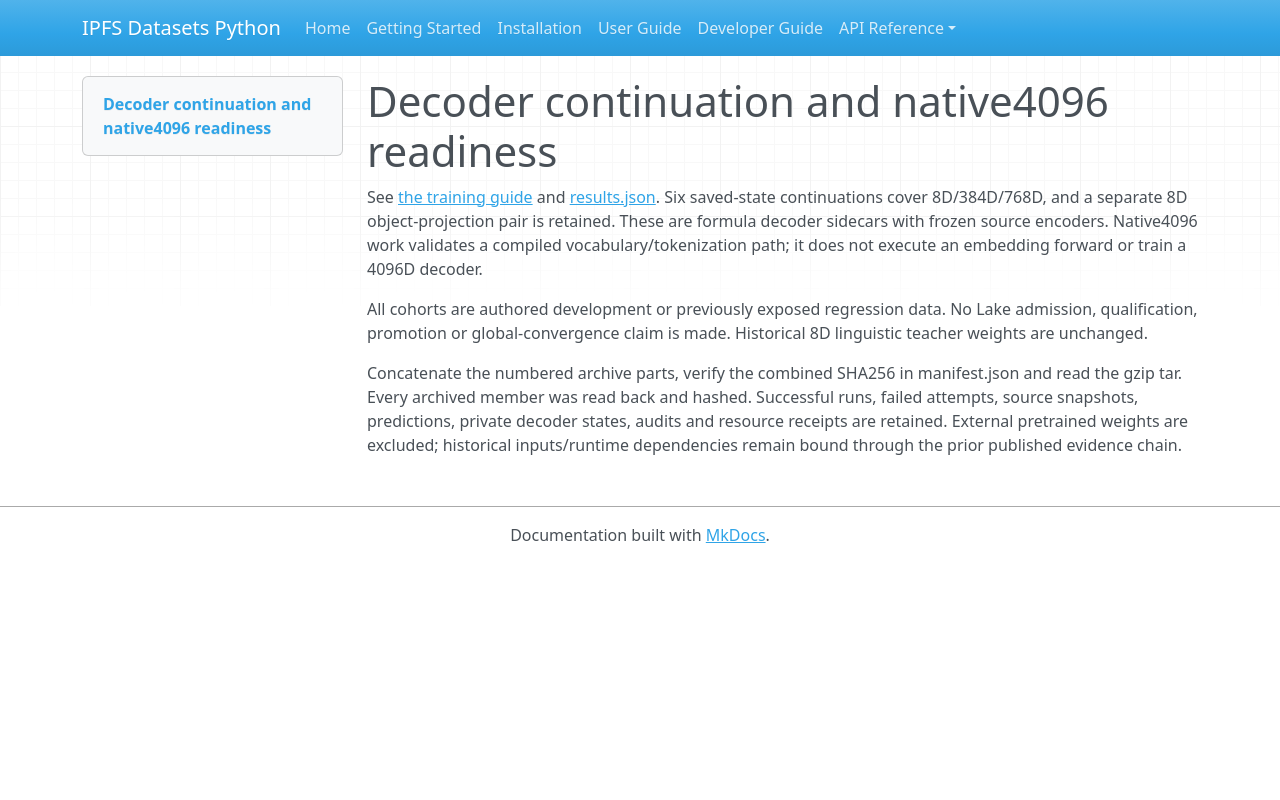

repository: endomorphosis/ipfs_datasets_py · page: implementation/reports/evidence/decoder-continuation-native4096-20261004/index.html · generator: mkdocs

# Decoder continuation and native4096 readiness

See [the training guide](../../../../autoencoders/four_width_training.md) and [results.json](results.json). Six saved-state continuations cover 8D/384D/768D, and a separate 8D object-projection pair is retained. These are formula decoder sidecars with frozen source encoders. Native4096 work validates a compiled vocabulary/tokenization path; it does not execute an embedding forward or train a 4096D decoder.

All cohorts are authored development or previously exposed regression data. No Lake admission, qualification, promotion or global-convergence claim is made. Historical 8D linguistic teacher weights are unchanged.

Concatenate the numbered archive parts, verify the combined SHA256 in manifest.json and read the gzip tar. Every archived member was read back and hashed. Successful runs, failed attempts, source snapshots, predictions, private decoder states, audits and resource receipts are retained. External pretrained weights are excluded; historical inputs/runtime dependencies remain bound through the prior published evidence chain.
